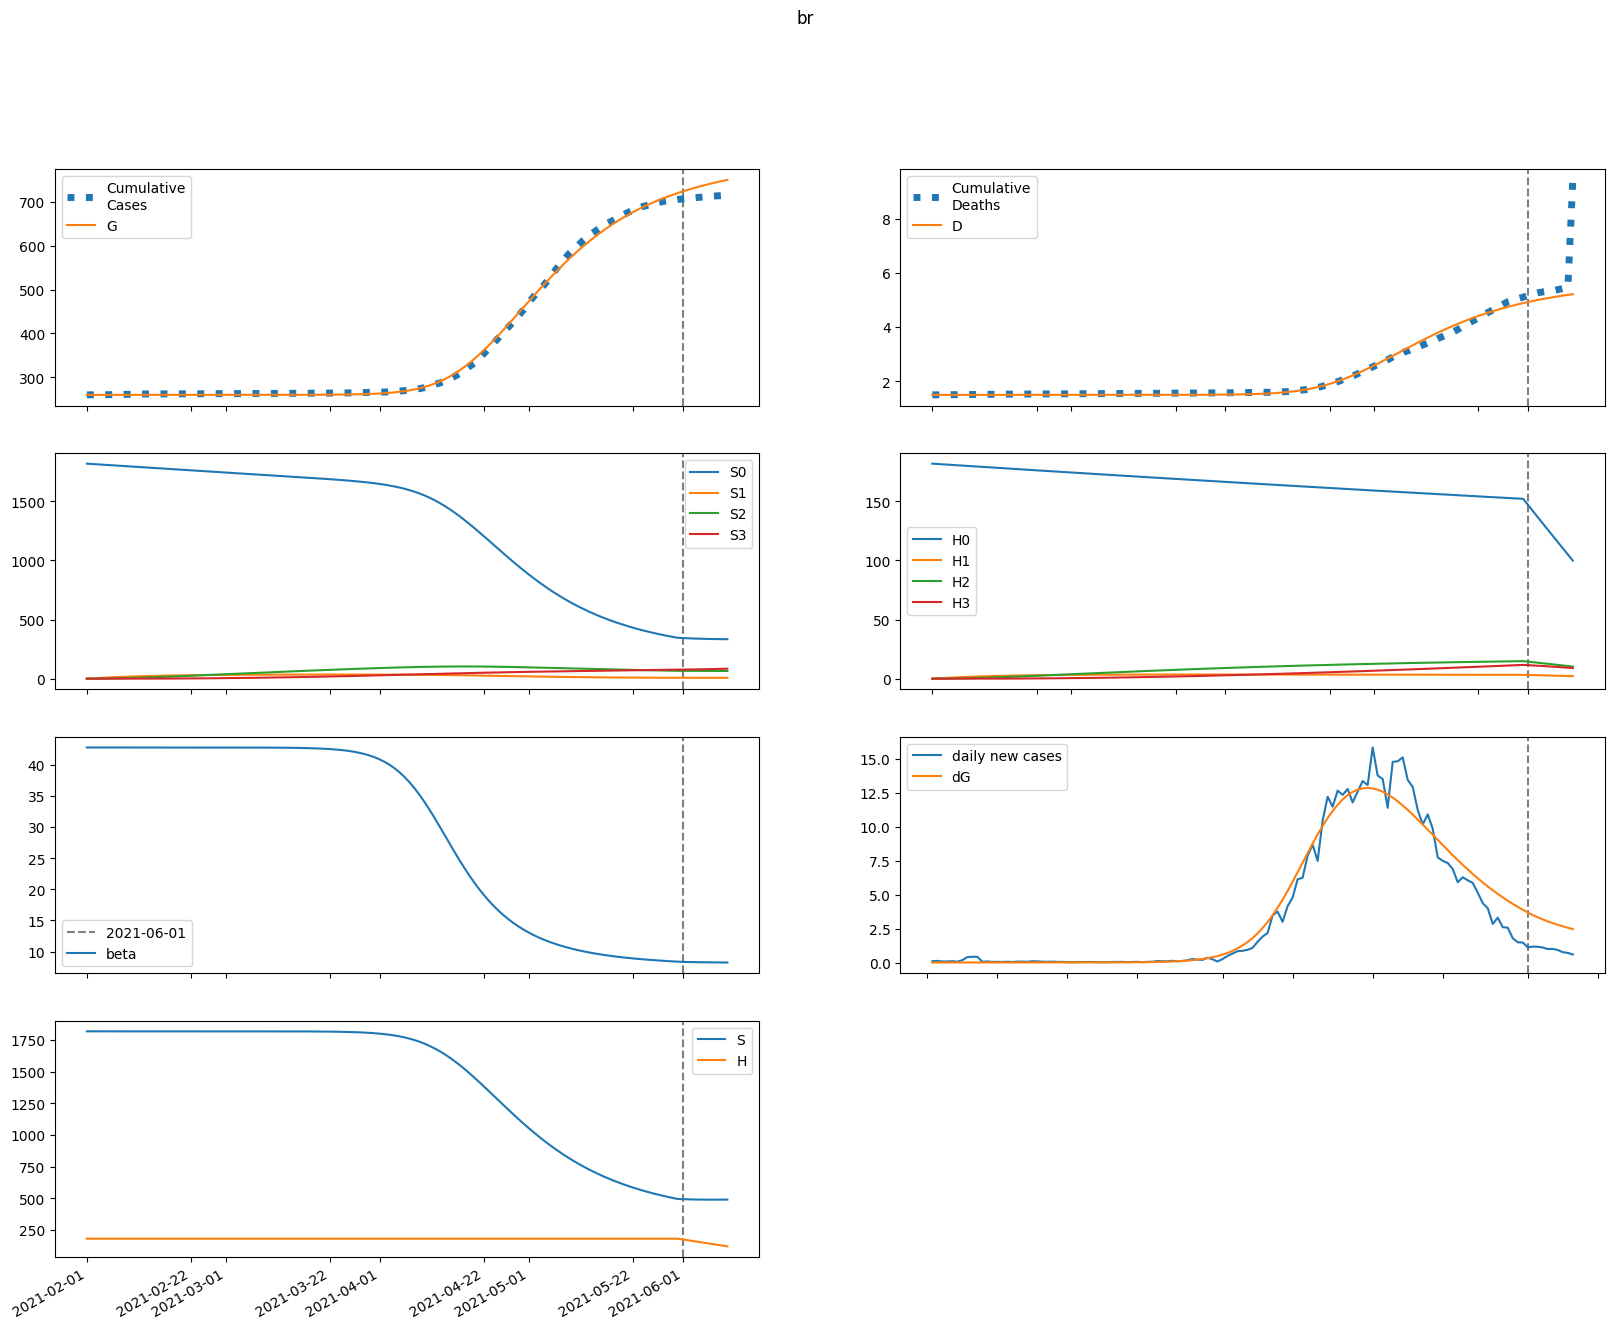

The data file committed next to this chart (first rows):
series, 2021-02-01, 2021-02-02, 2021-02-03, 2021-02-04, 2021-02-05, 2021-02-06, 2021-02-07, 2021-02-08, 2021-02-09, 2021-02-10, 2021-02-11, 2021-02-12, 2021-02-13, 2021-02-14, 2021-02-15, 2021-02-16, 2021-02-17, 2021-02-18, 2021-02-19, 2021-02-20, 2021-02-21, 2021-02-22, 2021-02-23
S, 1818759, 1818759, 1818759, 1818759, 1818759, 1818759, 1818759, 1818759, 1818759, 1818759, 1818759, 1818759, 1818758, 1818758, 1818758, 1818758, 1818757, 1818757, 1818756, 1818755, 1818754, 1818753, 1818751
E, 0.09133, 0.07292, 0.07198, 0.08056, 0.09559, 0.1162, 0.1427, 0.176, 0.2175, 0.2691, 0.333, 0.4122, 0.5104, 0.632, 0.7825, 0.9689, 1.199, 1.485, 1.838, 2.275, 2.816, 3.484, 4.311
I, 0.0, 0.00666, 0.01043, 0.01325, 0.01604, 0.01928, 0.02327, 0.02826, 0.03452, 0.04235, 0.05211, 0.06427, 0.07937, 0.09812, 0.1214, 0.1502, 0.1859, 0.2301, 0.2848, 0.3526, 0.4364, 0.5402, 0.6685
A, 0.0, 0.01174, 0.02047, 0.02858, 0.03735, 0.04756, 0.05985, 0.07487, 0.09333, 0.1161, 0.1442, 0.179, 0.222, 0.2753, 0.3412, 0.4228, 0.5239, 0.6489, 0.8037, 0.9953, 1.232, 1.526, 1.889
IH, 0.0, 0.0, 0.0002783, 0.0005697, 0.0008279, 0.001069, 0.00132, 0.001608, 0.001955, 0.002383, 0.002916, 0.003581, 0.004409, 0.005439, 0.006718, 0.008305, 0.01027, 0.01271, 0.01573, 0.01947, 0.02411, 0.02984, 0.03693
IN, 0.0, 0.0, 0.001272, 0.003157, 0.005425, 0.008036, 0.01105, 0.01457, 0.01876, 0.02379, 0.02989, 0.03736, 0.04652, 0.05781, 0.07173, 0.08894, 0.1102, 0.1365, 0.1691, 0.2094, 0.2593, 0.3211, 0.3975
D, 1501, 1501, 1501, 1501, 1501, 1501, 1501, 1501, 1501, 1501, 1501, 1501, 1501, 1501, 1501, 1501, 1501, 1501, 1501, 1501, 1501, 1501, 1501
R, 0.0, 0.0, 0.0006547, 0.002039, 0.004178, 0.007122, 0.01097, 0.01588, 0.02207, 0.0298, 0.03943, 0.0514, 0.06627, 0.0847, 0.1076, 0.1359, 0.171, 0.2144, 0.2683, 0.3349, 0.4175, 0.5197, 0.6463
G, 259563, 259563, 259563, 259563, 259563, 259563, 259563, 259563, 259563, 259563, 259563, 259563, 259563, 259563, 259563, 259563, 259563, 259563, 259564, 259564, 259564, 259564, 259564
H, 181876, 181876, 181876, 181876, 181876, 181876, 181876, 181876, 181876, 181876, 181876, 181876, 181876, 181876, 181876, 181876, 181876, 181876, 181876, 181876, 181876, 181876, 181876
S0, 1818759, 1816031, 1813307, 1810587, 1807871, 1805159, 1802452, 1799748, 1797048, 1794352, 1791661, 1788973, 1786290, 1783610, 1780934, 1778262, 1775595, 1772931, 1770271, 1767615, 1764962, 1762313, 1759669
E0, 0.09133, 0.07292, 0.07196, 0.08048, 0.09538, 0.1158, 0.1421, 0.175, 0.216, 0.2669, 0.3299, 0.408, 0.5046, 0.6241, 0.772, 0.955, 1.181, 1.461, 1.807, 2.235, 2.763, 3.417, 4.224
I0, 0.0, 0.00666, 0.01043, 0.01325, 0.01603, 0.01926, 0.02322, 0.02818, 0.03438, 0.04213, 0.05179, 0.06379, 0.0787, 0.09718, 0.1201, 0.1484, 0.1835, 0.227, 0.2807, 0.3471, 0.4293, 0.5309, 0.6565
A0, 0.0, 0.01174, 0.02047, 0.02858, 0.03734, 0.04752, 0.05977, 0.07471, 0.09305, 0.1156, 0.1435, 0.1779, 0.2205, 0.2731, 0.3381, 0.4186, 0.518, 0.6411, 0.7932, 0.9814, 1.214, 1.502, 1.857
IH0, 0.0, 0.0, 0.0002783, 0.0005697, 0.0008278, 0.001068, 0.001319, 0.001605, 0.00195, 0.002375, 0.002904, 0.003562, 0.00438, 0.005396, 0.006658, 0.008222, 0.01016, 0.01256, 0.01553, 0.0192, 0.02375, 0.02937, 0.03632
IN0, 0.0, 0.0, 0.001272, 0.003157, 0.005424, 0.008035, 0.01104, 0.01456, 0.01873, 0.02374, 0.02981, 0.03722, 0.0463, 0.05748, 0.07125, 0.08825, 0.1093, 0.1352, 0.1673, 0.207, 0.256, 0.3167, 0.3917
D0, 1501, 1501, 1501, 1501, 1501, 1501, 1501, 1501, 1501, 1501, 1501, 1501, 1501, 1501, 1501, 1501, 1501, 1501, 1501, 1501, 1501, 1501, 1501
R0, 0.0, 0.0, 0.0006547, 0.002039, 0.004178, 0.007121, 0.01097, 0.01587, 0.02204, 0.02976, 0.03935, 0.05127, 0.06606, 0.08437, 0.107, 0.1351, 0.1699, 0.2129, 0.2661, 0.3319, 0.4134, 0.5141, 0.6388
G0, 259563, 259563, 259563, 259563, 259563, 259563, 259563, 259563, 259563, 259563, 259563, 259563, 259563, 259563, 259563, 259563, 259563, 259563, 259564, 259564, 259564, 259564, 259564
H0, 181876, 181603, 181331, 181059, 180787, 180516, 180245, 179975, 179705, 179435, 179166, 178897, 178629, 178361, 178094, 177826, 177560, 177293, 177027, 176762, 176497, 176232, 175968
S1, 0.0, 2728, 5257, 7602, 9775, 11788, 13654, 15382, 16983, 18466, 19838, 21109, 22284, 23372, 24378, 25308, 26168, 26962, 27696, 28373, 28998, 29574, 30105
E1, 0.0, 0.0, 2.0631666517775003e-05, 8.321626977402442e-05, 0.0001971, 0.0003718, 0.0006207, 0.0009619, 0.00142, 0.002026, 0.00282, 0.003852, 0.005186, 0.006901, 0.009096, 0.0119, 0.01546, 0.01997, 0.02569, 0.0329, 0.04198, 0.05341, 0.06775
I1, 0.0, 0.0, 0.0, 1.5045494095561027e-06, 7.222871040068591e-06, 1.9916515467760304e-05, 4.239738496865983e-05, 7.779151540109892e-05, 0.0001298, 0.0002032, 0.0003036, 0.0004386, 0.0006174, 0.0008519, 0.001157, 0.001551, 0.002058, 0.002706, 0.003533, 0.004584, 0.005916, 0.007601, 0.009726
A1, 0.0, 0.0, 0.0, 2.653204205731115e-06, 1.3206805700346093e-05, 3.7819705049254614e-05, 8.352968078751883e-05, 0.0001587, 0.0002735, 0.0004409, 0.0006769, 0.001002, 0.001441, 0.002028, 0.002802, 0.003816, 0.005133, 0.006835, 0.009023, 0.01182, 0.01539, 0.01994, 0.02569
IH1, 0.0, 0.0, 0.0, 0.0, 6.287345459751434e-08, 3.320942214277317e-07, 9.921125712434048e-07, 2.2492031965963274e-06, 4.333271290772262e-06, 7.51107308061603e-06, 1.2104765883849443e-05, 1.8513537439367536e-05, 2.7238299926818234e-05, 3.891050051845687e-05, 5.432659783214568e-05, 7.449005951466583e-05, 0.0001007, 0.0001344, 0.0001778, 0.0002332, 0.0003038, 0.0003934, 0.000507
IN1, 0.0, 0.0, 0.0, 0.0, 2.8729140608558055e-07, 1.64258932580761e-06, 5.308979177745984e-06, 1.2963069141100842e-05, 2.6738911026361613e-05, 4.930636900885855e-05, 8.399865859216491e-05, 0.000135, 0.0002075, 0.0003081, 0.0004452, 0.0006291, 0.0008729, 0.001193, 0.001611, 0.002151, 0.002848, 0.00374, 0.004881
D1, 0.0, 0.0, 0.0, 0.0, 0.0, 1.4281025205565382e-09, 8.971263584621155e-09, 3.1506027623569764e-08, 8.259424561421961e-08, 1.8101981634549297e-07, 3.516257177895689e-07, 6.265723829622443e-07, 1.047087362627826e-06, 1.665775885951021e-06, 2.549585821674222e-06, 3.783555734636756e-06, 5.475516871976686e-06, 7.761968941140361e-06, 1.0815407345058784e-05, 1.4853448927856284e-05, 2.015018766632921e-05, 2.7050315131752392e-05, 3.598666771053197e-05
R1, 0.0, 0.0, 0.0, 0.0, 1.4789742499374434e-07, 9.391688763350765e-07, 3.3487166501511533e-06, 8.938647515217753e-06, 1.9978502748415148e-05, 3.960052646185527e-05, 7.200474774130469e-05, 0.0001227, 0.000199, 0.0003101, 0.0004681, 0.0006883, 0.0009902, 0.001399, 0.001946, 0.002671, 0.003625, 0.00487, 0.006488
G1, 0.0, 0.0, 0.0, 1.5045494095561027e-06, 7.5730359007516845e-06, 2.194771228087611e-05, 4.90638990533557e-05, 9.432548502203965e-05, 0.0001645, 0.000268, 0.0004158, 0.0006214, 0.0009023, 0.00128, 0.001784, 0.002447, 0.003315, 0.004442, 0.005899, 0.007772, 0.01017, 0.01323, 0.01713
H1, 0.0, 272.8, 525.7, 760.2, 977.5, 1179, 1365, 1538, 1698, 1847, 1984, 2111, 2228, 2337, 2438, 2531, 2617, 2696, 2770, 2837, 2900, 2957, 3010
S2, 0.0, 0.0, 194.9, 568.1, 1104, 1789, 2610, 3554, 4611, 5769, 7019, 8353, 9761, 11237, 12772, 14361, 15998, 17677, 19392, 21140, 22915, 24713, 26531
E2, 0.0, 0.0, 0.0, 8.658521407404953e-07, 4.109087103759197e-06, 1.1760470635295773e-05, 2.6590595546031362e-05, 5.243262352935203e-05, 9.458129654483176e-05, 0.0001603, 0.0002594, 0.0004054, 0.0006159, 0.0009149, 0.001334, 0.001915, 0.002713, 0.003799, 0.005268, 0.007242, 0.00988, 0.01339, 0.01803
I2, 0.0, 0.0, 0.0, 0.0, 6.314164325948449e-08, 3.480984389926761e-07, 1.1247067707227457e-06, 2.8020454975640322e-06, 5.973516097639261e-06, 1.1480528595370242e-05, 2.04980499289686e-05, 3.464748784569702e-05, 5.614460677937872e-05, 8.799259040990581e-05, 0.0001342, 0.0002003, 0.0002933, 0.0004229, 0.0006015, 0.0008456, 0.001177, 0.001624, 0.002222
A2, 0.0, 0.0, 0.0, 0.0, 1.1134740566763093e-07, 6.335635763335417e-07, 2.1106273759301706e-06, 5.4124891434910855e-06, 1.1853544992730456e-05, 2.3355819325165916e-05, 4.266774257163485e-05, 7.365404948054555e-05, 0.0001217, 0.0001941, 0.0003009, 0.0004557, 0.0006766, 0.0009877, 0.001421, 0.002019, 0.002838, 0.003951, 0.005452
IH2, 0.0, 0.0, 0.0, 0.0, 0.0, 2.6386193869558075e-09, 1.581650861742851e-08, 5.4612093032771115e-08, 1.4337695785048617e-07, 3.186281209824214e-07, 6.331013306479105e-07, 1.1612767241485548e-06, 2.0067553955992903e-06, 3.3119906785775503e-06, 5.271039287103953e-06, 8.146195518096704e-06, 1.228961696894728e-05, 1.8171357580296247e-05, 2.6415611412794085e-05, 3.784746030506345e-05, 5.355303730574876e-05, 7.495679888174237e-05, 0.0001039
IN2, 0.0, 0.0, 0.0, 0.0, 0.0, 1.2056800101980964e-08, 7.752272287840692e-08, 2.858350550987988e-07, 7.971042524664226e-07, 1.8714311359371587e-06, 3.9079460764931216e-06, 7.496936047269621e-06, 1.3489190510037192e-05, 2.3087823096034504e-05, 3.7969320128997586e-05, 6.044248705832876e-05, 9.365640926926709e-05, 0.0001419, 0.0002108, 0.0003081, 0.000444, 0.0006318, 0.0008892
D2, 0.0, 0.0, 0.0, 0.0, 0.0, 0.0, 5.993338558256842e-11, 4.1918827252251475e-10, 1.6596429001906426e-09, 4.916295428777847e-09, 1.2153588585454163e-08, 2.653380058197652e-08, 5.291094539510335e-08, 9.849222380491223e-08, 1.7372050999364905e-07, 2.934464665209891e-07, 4.784784872173706e-07, 7.576238448628192e-07, 1.1703665791133587e-06, 1.7703686226171792e-06, 2.630032749621606e-06, 3.8464320718694676e-06, 5.548994689131758e-06
R2, 0.0, 0.0, 0.0, 0.0, 0.0, 6.206832682687747e-09, 4.3835301431835954e-08, 1.757820096246643e-07, 5.283562730665973e-07, 1.3265334990357041e-06, 2.942178226347204e-06, 5.959720488355456e-06, 1.126506900859284e-05, 2.0165237098580916e-05, 3.4548354363055266e-05, 5.709656934950074e-05, 9.156798011451483e-05, 0.0001432, 0.000219, 0.0003289, 0.0004859, 0.0007076, 0.001018
G2, 0.0, 0.0, 0.0, 0.0, 6.314164325948449e-08, 3.627938584816129e-07, 1.2204177026432987e-06, 3.159517716404141e-06, 6.983128993980739e-06, 1.3880401870555118e-05, 2.5569871144601756e-05, 4.448997112936429e-05, 7.40508549865836e-05, 0.000119, 0.0001857, 0.000283, 0.0004226, 0.0006204, 0.0008974, 0.001282, 0.00181, 0.00253, 0.003507
H2, 0.0, 0.0, 19.49, 56.81, 110.4, 178.9, 261, 355.4, 461.1, 576.9, 701.9, 835.3, 976.1, 1124, 1277, 1436, 1600, 1768, 1939, 2114, 2291, 2471, 2653
S3, 0.0, 0.0, 0.0, 2.32, 9.083, 22.23, 43.53, 74.6, 116.9, 171.8, 240.5, 324, 423.5, 539.7, 673.5, 825.5, 996.5, 1187, 1397, 1628, 1880, 2153, 2447
E3, 0.0, 0.0, 0.0, 0.0, 7.975469671490723e-09, 4.622080812722954e-08, 1.5900754993487682e-07, 4.2431524290547454e-07, 9.710727313324767e-07, 2.003764001019993e-06, 3.837050957401678e-06, 6.944057673811779e-06, 1.2023214038987014e-05, 2.0090185683973086e-05, 3.260355391974812e-05, 5.163571336814837e-05, 8.010412646507367e-05, 0.0001221, 0.0001832, 0.0002713, 0.000397, 0.0005748, 0.0008244
I3, 0.0, 0.0, 0.0, 0.0, 0.0, 5.816053770952499e-10, 3.816863192702273e-09, 1.4524047488617308e-08, 4.208664223308261e-08, 1.0310628712706943e-07, 2.2523264731474797e-07, 4.5262677045878315e-07, 8.536740105038859e-07, 1.5317763907231374e-06, 2.6403371043152177e-06, 4.403422680722119e-06, 7.144078880416115e-06, 1.1322920490987982e-05, 1.759045914252592e-05, 2.6857736644982518e-05, 4.039127091546508e-05, 5.994019600879113e-05, 8.790591387318225e-05
A3, 0.0, 0.0, 0.0, 0.0, 0.0, 1.025634534023196e-09, 6.9123955953892254e-09, 2.6975232575485784e-08, 8.003791573256959e-08, 2.0045499659597698e-07, 4.4696236469035697e-07, 9.154868902298149e-07, 1.7574513081065107e-06, 3.205654735677955e-06, 5.6105325975435125e-06, 9.490557583959834e-06, 1.560180831374187e-05, 2.5033399048833764e-05, 3.93376543354146e-05, 6.070678475083628e-05, 9.221157782146779e-05, 0.0001381, 0.0002043
IH3, 0.0, 0.0, 0.0, 0.0, 0.0, 0.0, 2.4304644990859537e-11, 1.7119932483193541e-10, 6.893351370511281e-10, 2.0905031448332073e-09, 5.314771706728975e-09, 1.1970006369076474e-08, 2.4675448687706544e-08, 4.754938127946062e-08, 8.689482207147709e-08, 1.5215570673247245e-07, 2.572405094242523e-07, 4.223425375045251e-07, 6.764285901533323e-07, 1.0606233699761166e-06, 1.6327899515628984e-06, 2.4737018598076643e-06, 3.6953264811738732e-06
IN3, 0.0, 0.0, 0.0, 0.0, 0.0, 0.0, 1.1105665623964213e-10, 8.306426253726407e-10, 3.5348905068176323e-09, 1.127722163443731e-08, 3.0027117120477356e-08, 7.053714987299749e-08, 1.5109792780450932e-07, 3.0153663893050955e-07, 5.689437639378257e-07, 1.0257846813963744e-06, 1.781281920638235e-06, 2.9972574622282632e-06, 4.910025864078452e-06, 7.86045813090722e-06, 1.2335032057697323e-05, 1.9021597592552828e-05, 2.8884780569371986e-05
D3, 0.0, 0.0, 0.0, 0.0, 0.0, 0.0, 0.0, 5.520537243399786e-13, 4.4406612277000735e-12, 2.0098163317140245e-11, 6.758168127363092e-11, 1.883009724140654e-10, 4.6018672095748556e-10, 1.0206628502295424e-09, 2.1006956190792784e-09, 4.074417521557567e-09, 7.530469836365412e-09, 1.3373409790114131e-08, 2.2966463746024828e-08, 3.833080758172476e-08, 6.242172031620561e-08, 9.95087781261092e-08, 1.5569624044564245e-07
R3, 0.0, 0.0, 0.0, 0.0, 0.0, 0.0, 5.717189285281203e-11, 4.63783171630398e-10, 2.1214783656335757e-09, 7.2190052222978396e-09, 2.0367995456245078e-08, 5.041706094609463e-08, 1.1325405394026767e-07, 2.360282888549885e-07, 4.6338993309259583e-07, 8.665671304859888e-07, 1.5564016762107642e-06, 2.7018660345807035e-06, 4.556120642244904e-06, 7.4928831438836225e-06, 1.2056825667348856e-05, 1.9032964229417383e-05, 2.954164900789204e-05
G3, 0.0, 0.0, 0.0, 0.0, 0.0, 5.816053770952499e-10, 3.952224493932776e-09, 1.5547735460696958e-08, 4.649061870423311e-08, 1.1730539768990434e-07, 2.6342844315630266e-07, 5.4324261848827e-07, 1.0496330190919218e-06, 1.9264172365830155e-06, 3.3914795466321184e-06, 5.769070215671186e-06, 9.534567394152821e-06, 1.5376103077768133e-05, 2.427890837529967e-05, 3.764014293617654e-05, 5.742447598456582e-05, 8.637395892138592e-05, 0.0001283
H3, 0.0, 0.0, 0.0, 0.232, 0.9083, 2.223, 4.353, 7.46, 11.69, 17.18, 24.05, 32.4, 42.35, 53.97, 67.35, 82.55, 99.65, 118.7, 139.7, 162.8, 188, 215.3, 244.7
beta, 42.78, 42.78, 42.78, 42.78, 42.78, 42.78, 42.78, 42.78, 42.78, 42.77, 42.77, 42.77, 42.77, 42.77, 42.77, 42.77, 42.77, 42.77, 42.77, 42.77, 42.77, 42.77, 42.77
